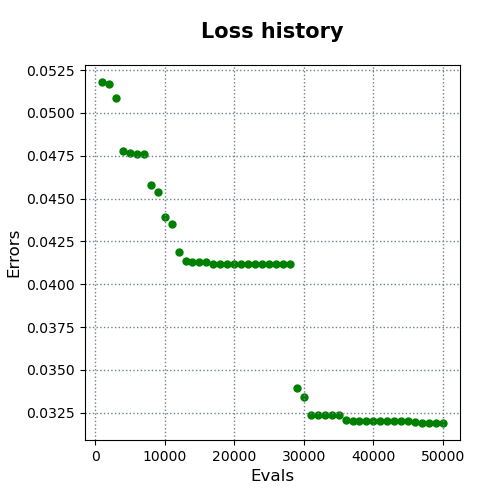

The file beside this chart, header and first rows:
evals, errors
1000, 0.0518
2000, 0.05171
3000, 0.0509
4000, 0.04778
5000, 0.04764
6000, 0.04762
7000, 0.04762
8000, 0.04578
9000, 0.04539
10000, 0.04394
11000, 0.04353
12000, 0.04189
13000, 0.04134
14000, 0.0413
15000, 0.0413
16000, 0.0413
17000, 0.04119
18000, 0.04119
19000, 0.04119
20000, 0.04119
21000, 0.04119
22000, 0.04119
23000, 0.04119
24000, 0.04119
25000, 0.04119
26000, 0.04119
27000, 0.04119
28000, 0.04119
29000, 0.03396
30000, 0.0334
31000, 0.03239
32000, 0.03237
33000, 0.03235
34000, 0.03235
35000, 0.03235
36000, 0.03206
37000, 0.03203
38000, 0.03202
39000, 0.03202
40000, 0.03202
41000, 0.03202
42000, 0.03202
43000, 0.03202
44000, 0.03202
45000, 0.03202
46000, 0.03199
47000, 0.03191
48000, 0.03191
49000, 0.03191
50000, 0.03191
